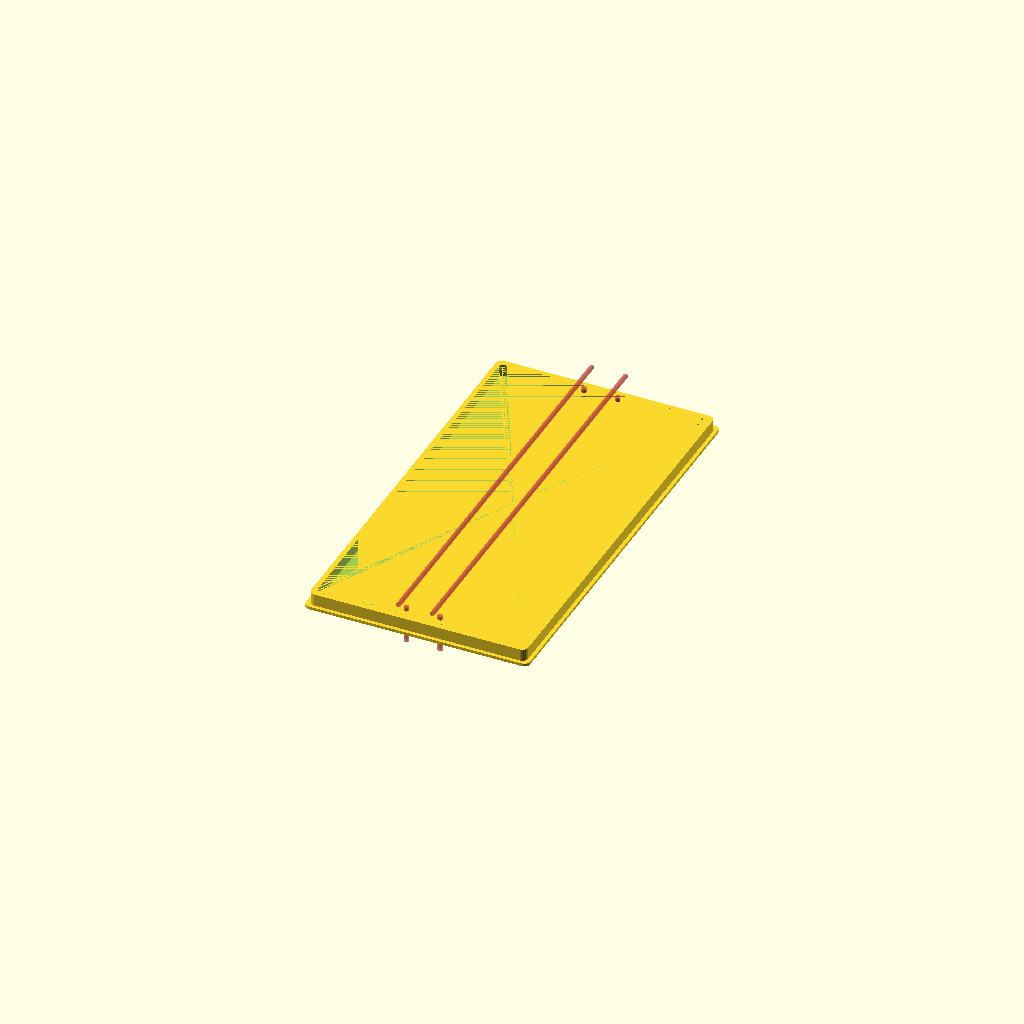
Cell 1 — every parameter at its default value.
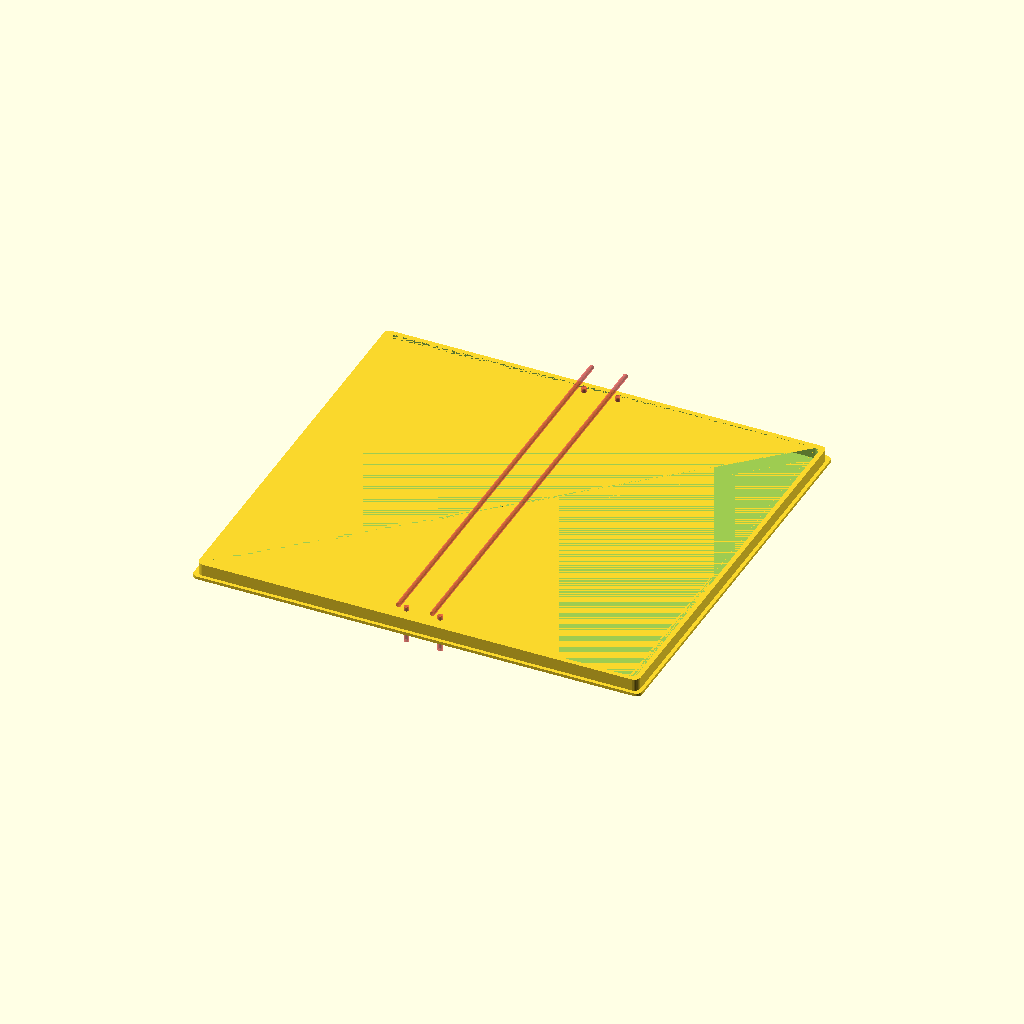
Cell 2 — WIDTH set to 186, the other parameters unchanged.
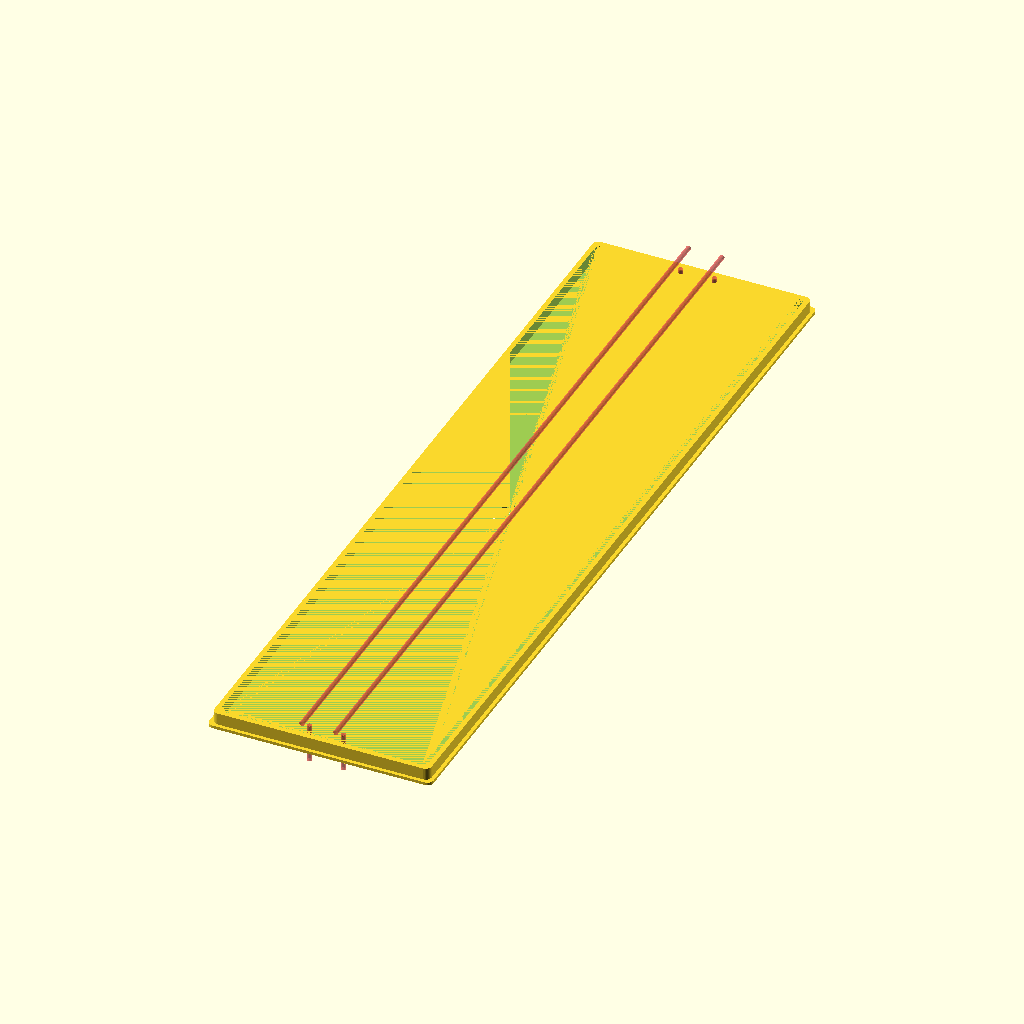
Cell 3 — LENGTH set to 344, the other parameters unchanged.
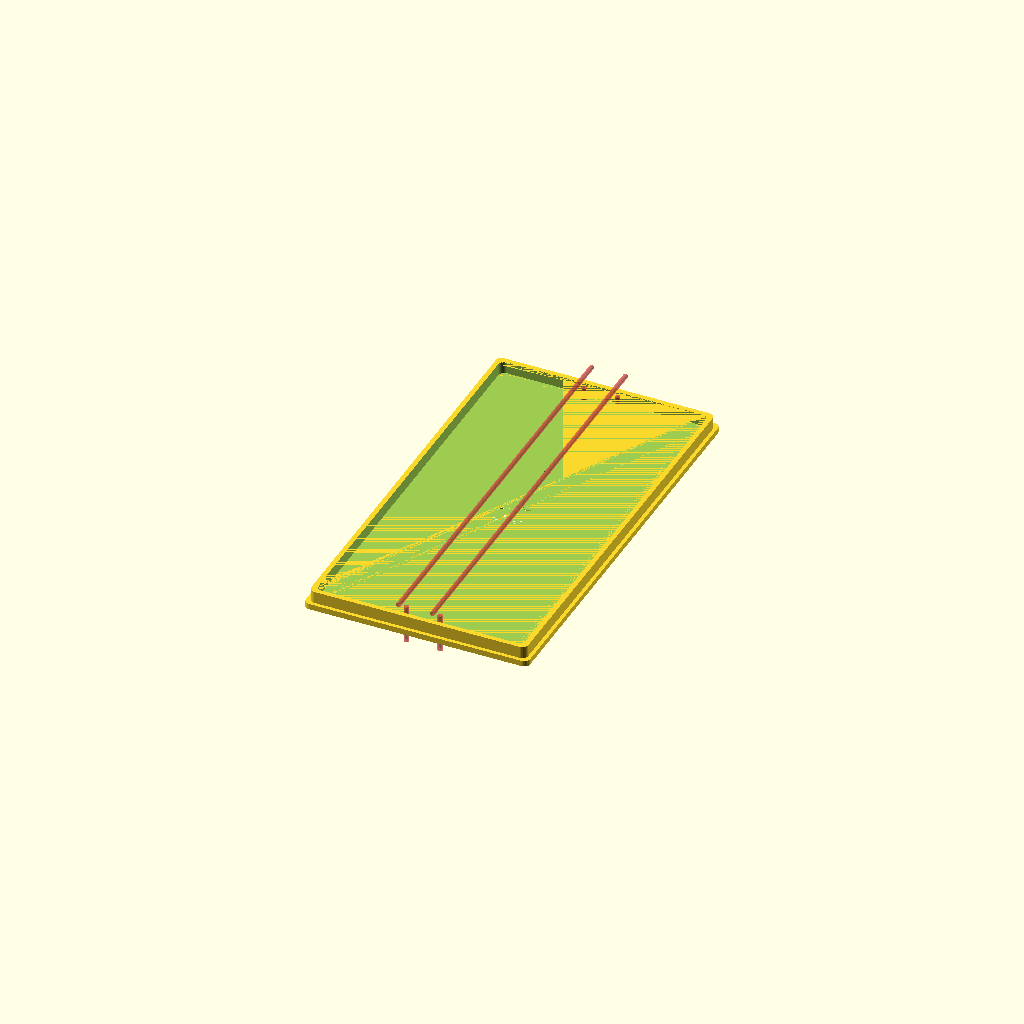
Cell 4 — FRONT_THICKNESS set to 2.4, the other parameters unchanged.
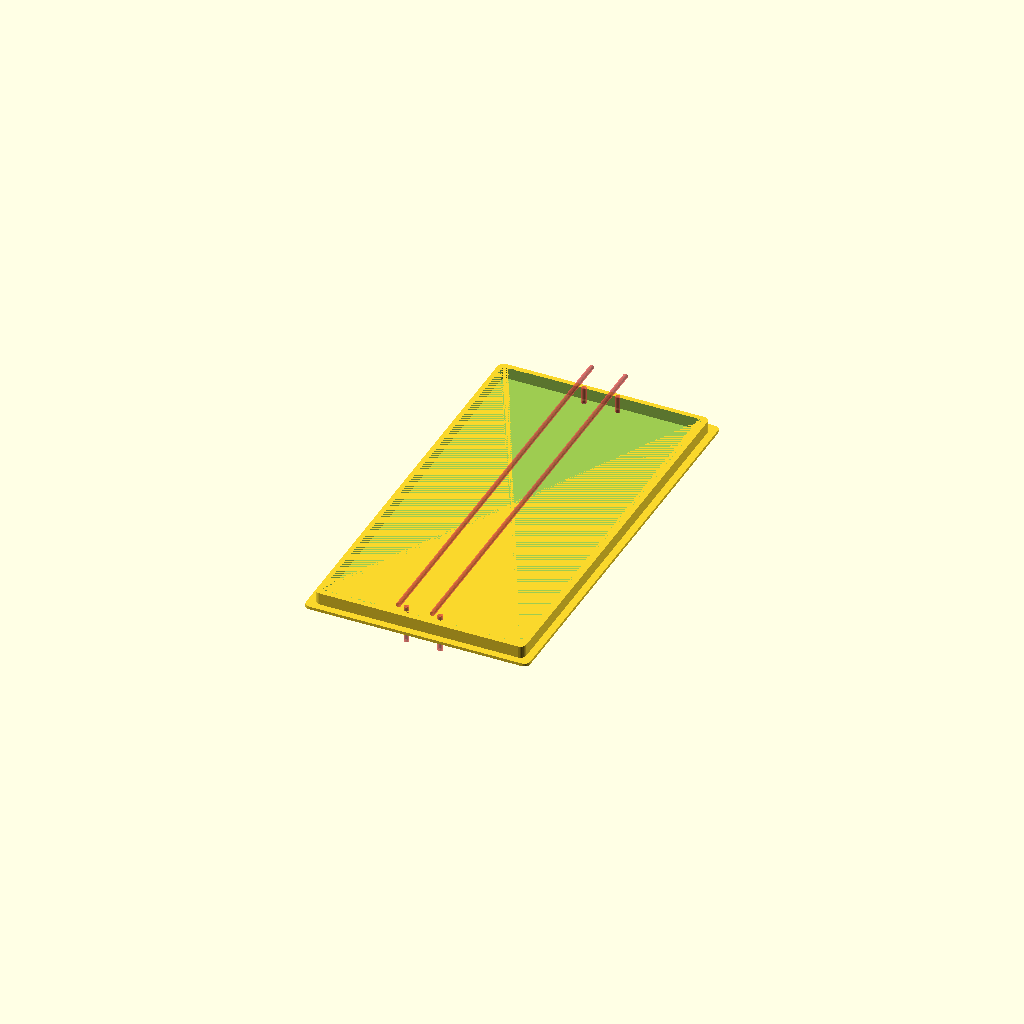
Cell 5 — WALL_THICKNESS set to 3, the other parameters unchanged.
One fixed orthographic camera (rotation 55°, 0°, 25°; colour scheme Cornfield) for every cell.
Source of the model, tool-parts/pid-box-side.scad:
WIDTH = 93;
LENGTH = 172;
CORNER_DIA = 5;

FRONT_THICKNESS = 1.2;
WALL_THICKNESS = 1.5;

LIP_THICKNESS = 2;
LIP_HEIGHT = 5;

POWER_WIDTH = 49;
POWER_LENGTH = 29;
POWER_OFFSET_Y = 50;

POWER_HOLE_SPACING_Y = 40;
POWER_HOLE_DIA = 3;
POWER_CORNER_DIA = 3;

GROMMET_DIA = 15;
GROMMET_OFFSET_Y = 0;

PID_WIDTH = 45;
PID_LENGTH = 45;
PID_OFFSET_Y = -40;
PID_CORNER_DIA = 2;

BUTTON_DIA = 22;
BUTTON_OFFSET_Y = 40;

MOUNT_HEIGHT = 16;
MOUNT_WIDTH = 22;
MOUNT_LENGTH = 10;
MOUNT_HOLE_SPACING_X = 14;
MOUNT_HOLE_SPACING_Y = 13;
MOUNT_HOLE_SPACING_X_2 = MOUNT_HOLE_SPACING_X;
MOUNT_HOLE_SPACING_Y_2 = LENGTH - 2 * LIP_THICKNESS - MOUNT_LENGTH;
MOUNT_HOLE_DIA = 2;
MOUNT_HOLE_SLOT = 2;

$fn = 30;

module rounded_rect(width, length, height, corner_dia) {
  hull() {
    for(i = [-1, 1]) {
        for (j = [-1, 1]) {
            translate([i*(width-corner_dia)/2, j*(length-corner_dia)/2, 0])
            cylinder(d = corner_dia, h = height);
        }
    }
  }
}

module empty_side() {
  difference() {
    wt2 = 2 * WALL_THICKNESS;
    union() {
        rounded_rect(WIDTH, LENGTH, FRONT_THICKNESS, CORNER_DIA);
        translate([0, 0, FRONT_THICKNESS])
        rounded_rect(WIDTH - wt2, LENGTH - wt2, LIP_HEIGHT, CORNER_DIA);
    }

    lt2 = 2 * LIP_THICKNESS;
    translate([0, 0, FRONT_THICKNESS])
    rounded_rect(WIDTH - wt2 - lt2, LENGTH - wt2 - lt2, LIP_HEIGHT, CORNER_DIA);
  }
}

module front_side() {
  difference() {
    empty_side();

    translate([0, BUTTON_OFFSET_Y, 0])
    cylinder(d = BUTTON_DIA, h = FRONT_THICKNESS);

    translate([0, PID_OFFSET_Y, 0])
    rounded_rect(PID_WIDTH, PID_LENGTH, FRONT_THICKNESS, PID_CORNER_DIA);

    mount_holes();
  }
}

module back_side() {
  difference() {
    empty_side();

    translate([0, GROMMET_OFFSET_Y, 0])
    cylinder(d = GROMMET_DIA, h = FRONT_THICKNESS);

    translate([0, POWER_OFFSET_Y, 0])
    rounded_rect(POWER_WIDTH, POWER_LENGTH, FRONT_THICKNESS, POWER_CORNER_DIA);

    for(i = [-1, 1]) {
        translate([0, POWER_OFFSET_Y + i * POWER_HOLE_SPACING_Y/2, 0])
        cylinder(d = POWER_HOLE_DIA, h = FRONT_THICKNESS);
    }

    mount_holes();
  }
}

module mount_holes() {
  #for(i = [-1, 1]) {
      translate([i*MOUNT_HOLE_SPACING_X/2, 0, MOUNT_HOLE_SPACING_Y])
      rotate([90, 0, 0])
      cylinder(d = MOUNT_HOLE_DIA, h = LENGTH, center = true);
  }

  #for(i = [-1, 1]) {
      translate([i*MOUNT_HOLE_SPACING_X_2/2, MOUNT_HOLE_SPACING_Y_2/2, 0])
      cylinder(d = MOUNT_HOLE_DIA, h = MOUNT_HEIGHT, center = true);

      translate([i*MOUNT_HOLE_SPACING_X_2/2, -MOUNT_HOLE_SPACING_Y_2/2, 0])
      cylinder(d = MOUNT_HOLE_DIA, h = MOUNT_HEIGHT, center = true);
  }
}

module mount() {
  intersection() {
    difference() {
      wt2 = 2 * WALL_THICKNESS;
      rounded_rect(MOUNT_WIDTH, LENGTH - wt2, MOUNT_HEIGHT, 1);
      rounded_rect(2 * MOUNT_WIDTH, LENGTH - 2 * MOUNT_LENGTH, MOUNT_HEIGHT, CORNER_DIA);

      mount_holes();
      translate([-MOUNT_HOLE_SLOT/2, 0, 0])
      mount_holes();
      translate([MOUNT_HOLE_SLOT/2, 0, 0])
      mount_holes();
      empty_side();
    }
    translate([-WIDTH/2, 0, 0])
    cube([WIDTH, LENGTH, MOUNT_HEIGHT]);
  }
}


mount();
front_side();
!back_side();
Customizer parameters (derived from the source; name, type, default, range or options):
WIDTH: number, default 93
LENGTH: number, default 172
CORNER_DIA: number, default 5
FRONT_THICKNESS: number, default 1.2
WALL_THICKNESS: number, default 1.5
LIP_THICKNESS: number, default 2
LIP_HEIGHT: number, default 5
POWER_WIDTH: number, default 49
POWER_LENGTH: number, default 29
POWER_OFFSET_Y: number, default 50
POWER_HOLE_SPACING_Y: number, default 40
POWER_HOLE_DIA: number, default 3
POWER_CORNER_DIA: number, default 3
GROMMET_DIA: number, default 15
GROMMET_OFFSET_Y: number, default 0
PID_WIDTH: number, default 45
PID_LENGTH: number, default 45
PID_OFFSET_Y: number, default -40
PID_CORNER_DIA: number, default 2
BUTTON_DIA: number, default 22
BUTTON_OFFSET_Y: number, default 40
MOUNT_HEIGHT: number, default 16
MOUNT_WIDTH: number, default 22
MOUNT_LENGTH: number, default 10
MOUNT_HOLE_SPACING_X: number, default 14
MOUNT_HOLE_SPACING_Y: number, default 13
MOUNT_HOLE_DIA: number, default 2
MOUNT_HOLE_SLOT: number, default 2
